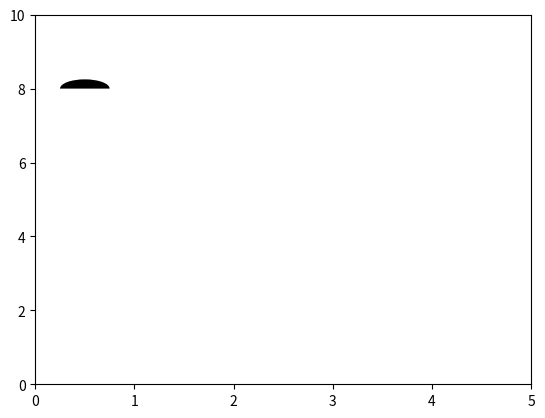

This chart was generated by the following Python code:
import matplotlib.pyplot as plt
from matplotlib.patches import Wedge

def main():
    fig, ax = plt.subplots()
    plt.ylim([0, 10])
    plt.xlim([0, 5])
    radius = 0.25
    center = (0.5, 8)
    # theta1, theta2 = angle, angle + 180
    theta1 = 0
    theta2 = 180
    w1 = Wedge(center, radius, theta1, theta2, fc='black')
    ax.add_artist(w1)


    # ax.axis('equal')
    plt.show()


main()